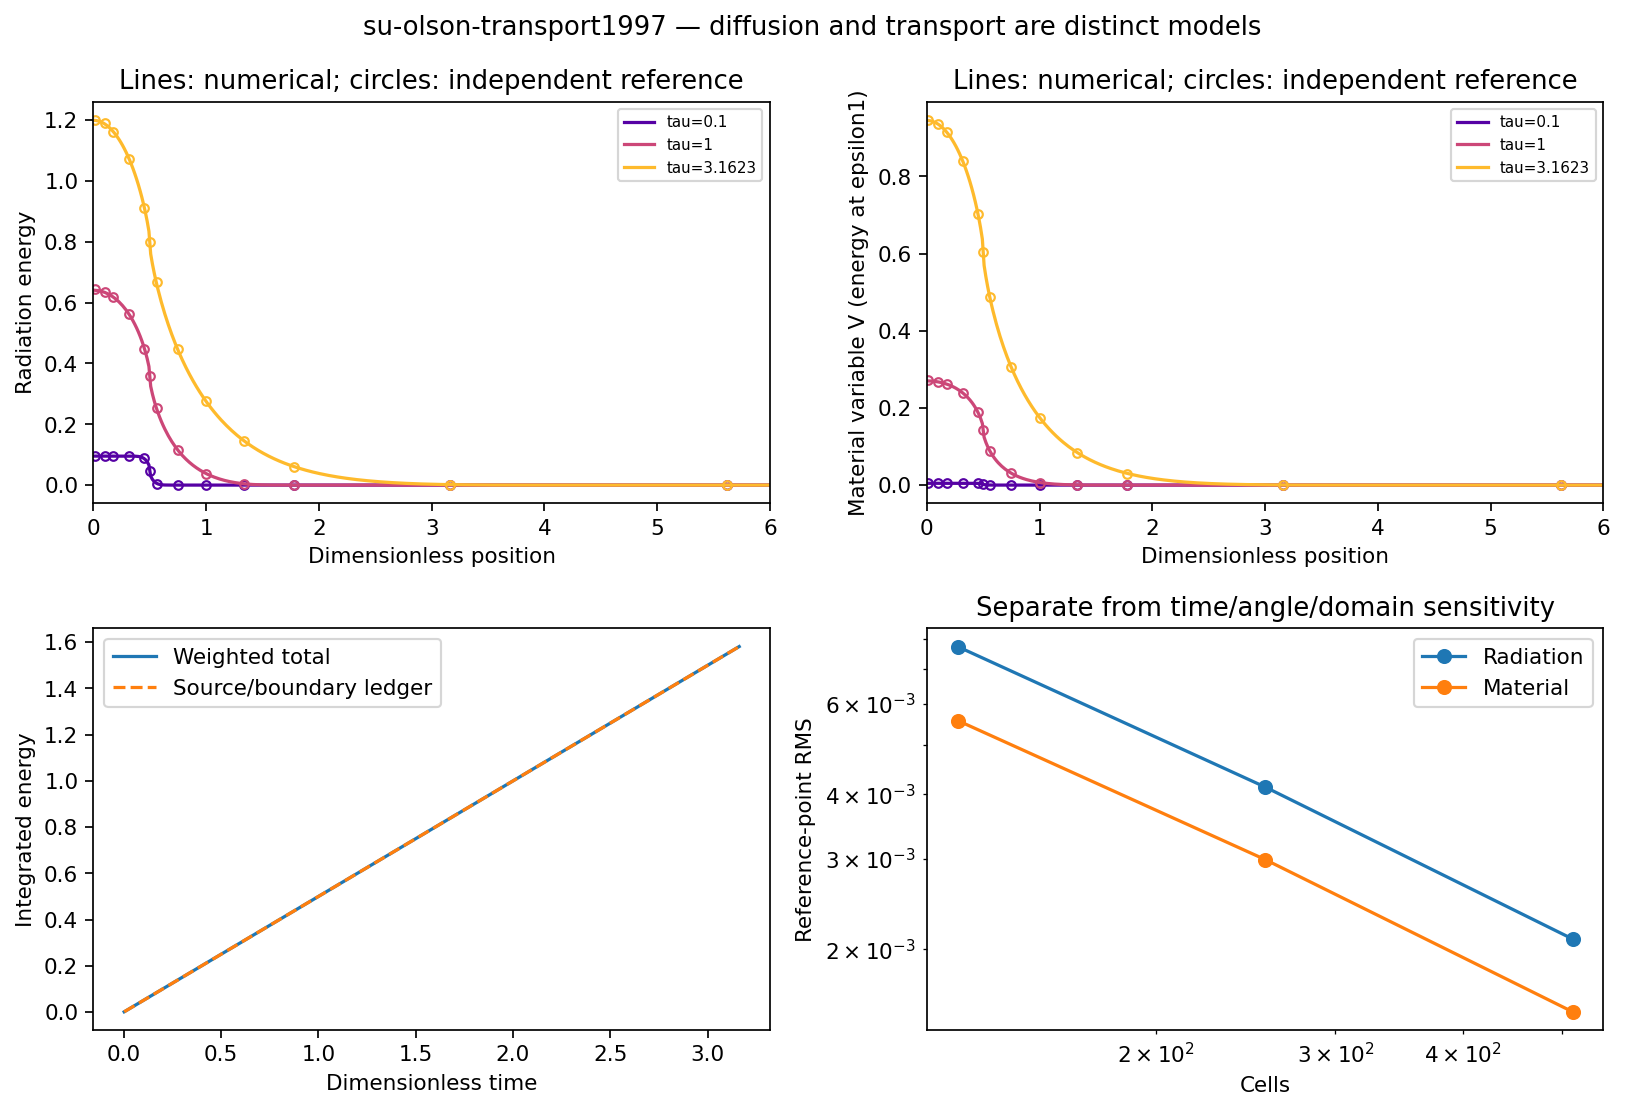

Data behind this chart, as committed beside it:
cells, length, ordinates, max_dt, rms_radiation, rms_material, linf_radiation, linf_material, max_budget
1.2800000000000000e+02, 8.0000000000000000e+00, 3.2000000000000000e+01, 1.2500000000000001e-02, 7.7505798615244261e-03, 5.5679826258899622e-03, 2.9067854414183025e-02, 2.4016466305888606e-02, 3.5527136788005009e-15
2.5600000000000000e+02, 8.0000000000000000e+00, 3.2000000000000000e+01, 6.2500000000000003e-03, 4.1354188253152433e-03, 2.9897682362351498e-03, 1.5301532539392149e-02, 1.2744419198548740e-02, 1.7763568394002505e-14
5.1200000000000000e+02, 8.0000000000000000e+00, 3.2000000000000000e+01, 3.1250000000000002e-03, 2.0954035751023056e-03, 1.5130534725422019e-03, 7.8643689918795889e-03, 6.5786700882290994e-03, 3.1308289294429414e-14
5.1200000000000000e+02, 8.0000000000000000e+00, 6.4000000000000000e+01, 3.1250000000000002e-03, 2.0959910642526472e-03, 1.5132111520859380e-03, 7.8651852980100578e-03, 6.5771207073198057e-03, 3.1308289294429414e-14
5.1200000000000000e+02, 8.0000000000000000e+00, 3.2000000000000000e+01, 1.5625000000000001e-03, 2.0952206919667661e-03, 1.5130674001851108e-03, 7.8643579481253445e-03, 6.5786754510048784e-03, 2.9087843245179101e-14
